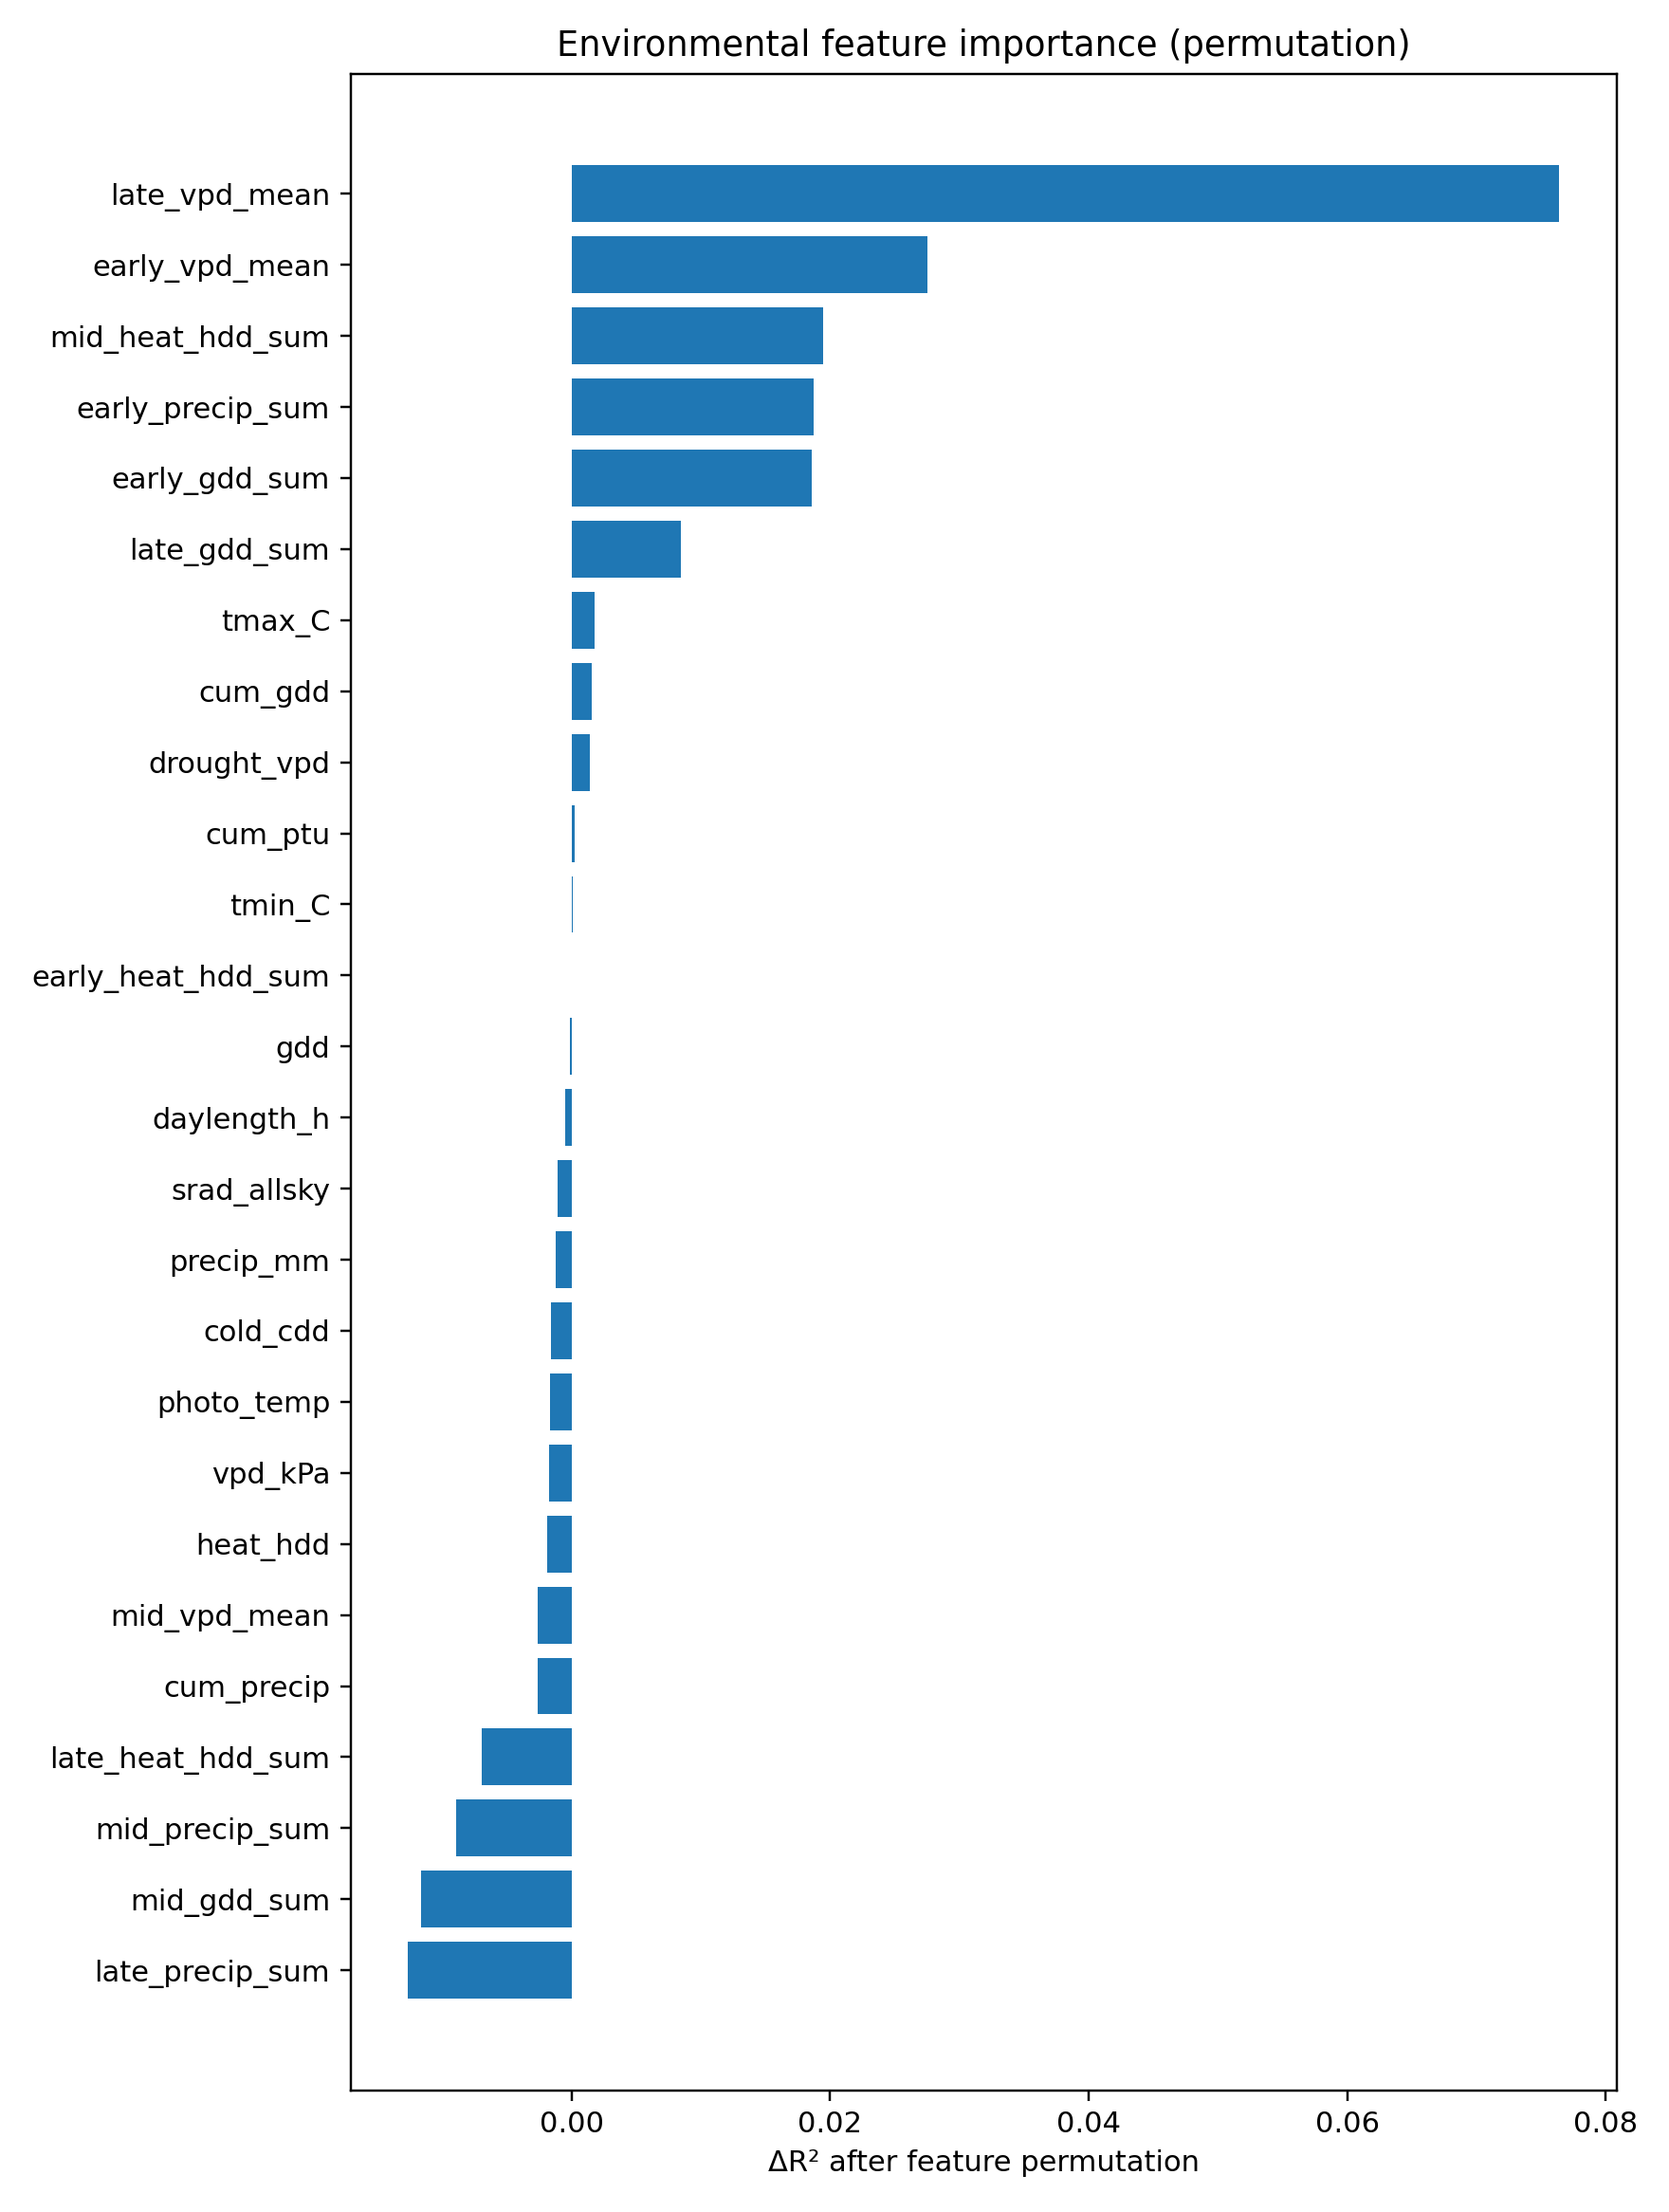

Values plotted in this chart, from the file beside it:
feature, n, r2, rmse, mae, ccc, loss, label, delta_r2, delta_rmse, delta_mae, delta_ccc
late_vpd_mean, 19, 0.1891, 1.601, 1.366, 0.7186, 5.582, env_feature:late_vpd_mean, 0.07642, 0.07731, 0.09556, 0.0283
early_vpd_mean, 19, 0.238, 1.552, 1.293, 0.7499, 5.565, env_feature:early_vpd_mean, 0.02756, 0.02833, 0.02272, -0.003038
mid_heat_hdd_sum, 19, 0.2461, 1.544, 1.314, 0.7418, 5.552, env_feature:mid_heat_hdd_sum, 0.01942, 0.02002, 0.04387, 0.005097
early_precip_sum, 19, 0.2468, 1.543, 1.299, 0.7444, 5.527, env_feature:early_precip_sum, 0.01874, 0.01931, 0.02863, 0.002497
early_gdd_sum, 19, 0.247, 1.543, 1.297, 0.7515, 5.554, env_feature:early_gdd_sum, 0.01857, 0.01915, 0.02688, -0.004607
late_gdd_sum, 19, 0.2571, 1.533, 1.283, 0.7436, 5.525, env_feature:late_gdd_sum, 0.008439, 0.008729, 0.0128, 0.00323
tmax_C, 19, 0.2637, 1.526, 1.274, 0.7458, 5.518, env_feature:tmax_C, 0.001799, 0.001865, 0.00392, 0.001022
cum_gdd, 19, 0.264, 1.525, 1.27, 0.7446, 5.518, env_feature:cum_gdd, 0.00158, 0.001638, -0.0001396, 0.002251
drought_vpd, 19, 0.2641, 1.525, 1.272, 0.746, 5.519, env_feature:drought_vpd, 0.001389, 0.00144, 0.001497, 0.000829
cum_ptu, 19, 0.2653, 1.524, 1.271, 0.747, 5.514, env_feature:cum_ptu, 0.0002527, 0.0002621, 0.0005657, -0.0001492
tmin_C, 19, 0.2654, 1.524, 1.27, 0.7463, 5.518, env_feature:tmin_C, 9.155898643053995e-05, 9.497581346562534e-05, 0.0001479, 0.0005719
early_heat_hdd_sum, 19, 0.2655, 1.524, 1.27, 0.7469, 5.517, env_feature:early_heat_hdd_sum, 0.0, 0.0, 0.0, 0.0
gdd, 19, 0.2656, 1.524, 1.27, 0.7469, 5.517, env_feature:gdd, -0.0001132, -0.0001175, 5.896747519162915e-07, -5.978104841997123e-05
daylength_h, 19, 0.266, 1.523, 1.269, 0.7472, 5.512, env_feature:daylength_h, -0.0004888, -0.0005072, -0.0006825, -0.0003524
srad_allsky, 19, 0.2666, 1.523, 1.268, 0.7476, 5.513, env_feature:srad_allsky, -0.001078, -0.001118, -0.001616, -0.0007373
precip_mm, 19, 0.2667, 1.523, 1.267, 0.7468, 5.513, env_feature:precip_mm, -0.001207, -0.001253, -0.002606, 8.018752871052914e-05
cold_cdd, 19, 0.2671, 1.522, 1.269, 0.7488, 5.515, env_feature:cold_cdd, -0.001578, -0.001638, -0.0007765, -0.001912
photo_temp, 19, 0.2672, 1.522, 1.27, 0.7494, 5.515, env_feature:photo_temp, -0.001659, -0.001722, -0.0004698, -0.002484
vpd_kPa, 19, 0.2673, 1.522, 1.27, 0.7488, 5.517, env_feature:vpd_kPa, -0.00178, -0.001848, -0.0001871, -0.001946
heat_hdd, 19, 0.2674, 1.522, 1.266, 0.7477, 5.515, env_feature:heat_hdd, -0.001878, -0.001949, -0.003577, -0.0008728
mid_vpd_mean, 19, 0.2681, 1.521, 1.266, 0.7554, 5.504, env_feature:mid_vpd_mean, -0.002596, -0.002695, -0.003849, -0.008527
cum_precip, 19, 0.2682, 1.521, 1.265, 0.7486, 5.505, env_feature:cum_precip, -0.002628, -0.002729, -0.004625, -0.001706
late_heat_hdd_sum, 19, 0.2725, 1.517, 1.254, 0.7512, 5.484, env_feature:late_heat_hdd_sum, -0.00699, -0.007268, -0.01614, -0.004318
mid_precip_sum, 19, 0.2745, 1.514, 1.251, 0.7504, 5.492, env_feature:mid_precip_sum, -0.008965, -0.009329, -0.01893, -0.003533
mid_gdd_sum, 19, 0.2772, 1.512, 1.253, 0.7543, 5.48, env_feature:mid_gdd_sum, -0.01164, -0.01212, -0.01663, -0.007403
late_precip_sum, 19, 0.2782, 1.511, 1.242, 0.7517, 5.488, env_feature:late_precip_sum, -0.01266, -0.01319, -0.02773, -0.004843
